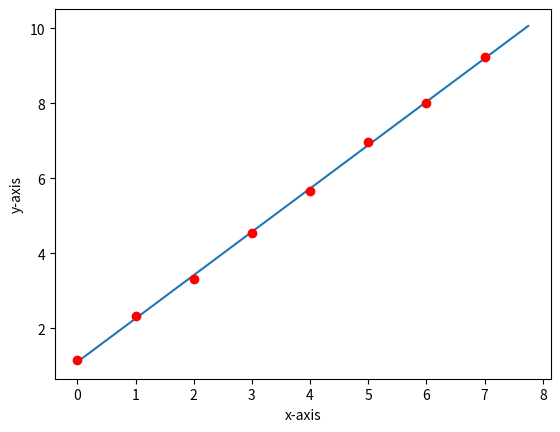

Here is the Python script that generated this plot:
import numpy as np
import matplotlib.pyplot as plt
from typing import Callable, List, Literal

def LinearRegression(xs : np.array, ys : np.array):
    sum_x2 = np.sum(np.power(xs, 2))
    sum_x = np.sum(xs)
    
    sum_xy = np.sum([xs[i] * ys[i] for i in range(0,len(xs))])
    sum_y = np.sum(ys)

    a = sum_xy * len(xs) - sum_x * sum_y
    a /= (sum_x2 * len(xs) - sum_x * sum_x)

    b = -sum_x * sum_xy + sum_x2 * sum_y
    b /= (sum_x2 * len(xs) - sum_x * sum_x)

    return a, b

def generate_uniform_nodes(n_nodes : int, lower : float, upper : float):
    result = np.array([i / n_nodes for i in range(n_nodes)])
    result = lower + (upper - lower) * result
    return result

if __name__ =="__main__":

    xs = np.array([i for i in range(0,8)])
    ys = np.array([1.15, 2.32, 3.32, 4.53, 5.65, 6.97, 8.02, 9.23])

    a,b = LinearRegression(xs, ys)

    print("a : {:.5f}, b : {:.5f}".format(a,b))

    xs_ = generate_uniform_nodes(32, 0, 8)
    ys_ = np.array([a * x + b for x in xs_])

    plt.plot(xs_, ys_, label = 'Linear Regression')
    plt.plot(xs, ys, 'ro', label = 'Data')
    plt.xlabel("x-axis")
    plt.ylabel("y-axis")
    plt.savefig("./linear_regression.png")